Run: headless pygame with SDL's dummy video driver; simulated clock (each Clock.tick advances the game by its frame time, no real sleeping); random seed 0; keys injected as events and as key.get_pressed() state; no mouse input.
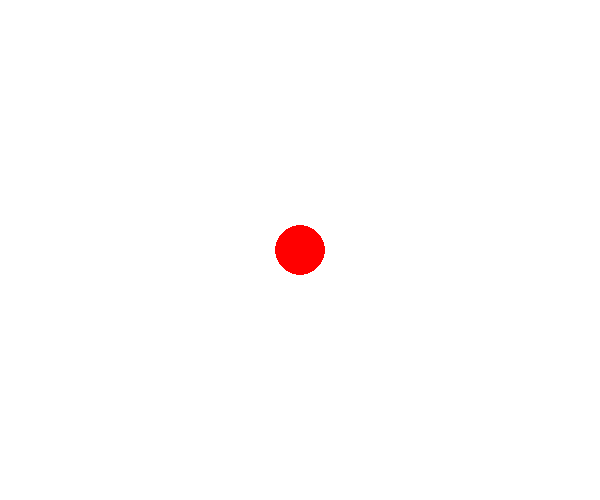
Frame 1 of 4 · flips 1–60 · no input
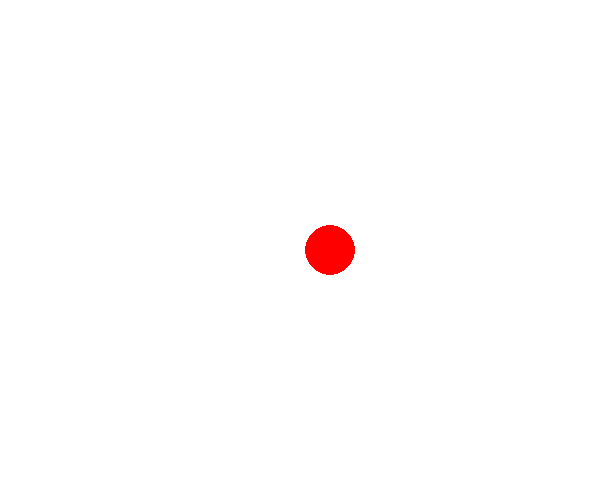
Frame 2 of 4 · flips 61–180 · tapped SPACE, RETURN · held RIGHT (→), D
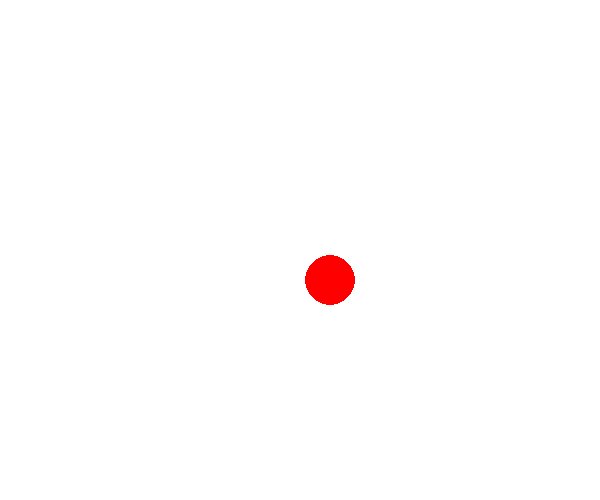
Frame 3 of 4 · flips 181–300 · held DOWN (↓), S
Frame 4 of 4 · flips 301–420 · held LEFT (←), A, UP (↑), W · screen same as frame 1, image omitted

The pygame program that drew these frames:

import pygame, sys
pygame.init()

W, H = 600, 500
sc = pygame.display.set_mode((W, H))

radius = 25
x = W // 2
y = H // 2
color = (255, 0, 0)

while True:
    sc.fill((255, 255, 255))

    pygame.draw.circle(sc, color, (x, y), radius)

    for event in pygame.event.get():
        if event.type == pygame.QUIT:
            pygame.quit()
            sys.exit()

        if event.type == pygame.KEYDOWN:
            if event.key == pygame.K_UP:
                y = max(radius, y - 30) 
            elif event.key == pygame.K_DOWN:
                y = min(H - radius, y + 30)
            elif event.key == pygame.K_LEFT:
                x = max(radius, x - 30)  
            elif event.key == pygame.K_RIGHT:
                x = min(W - radius, x + 30)  

    pygame.display.update()

pygame.quit()
